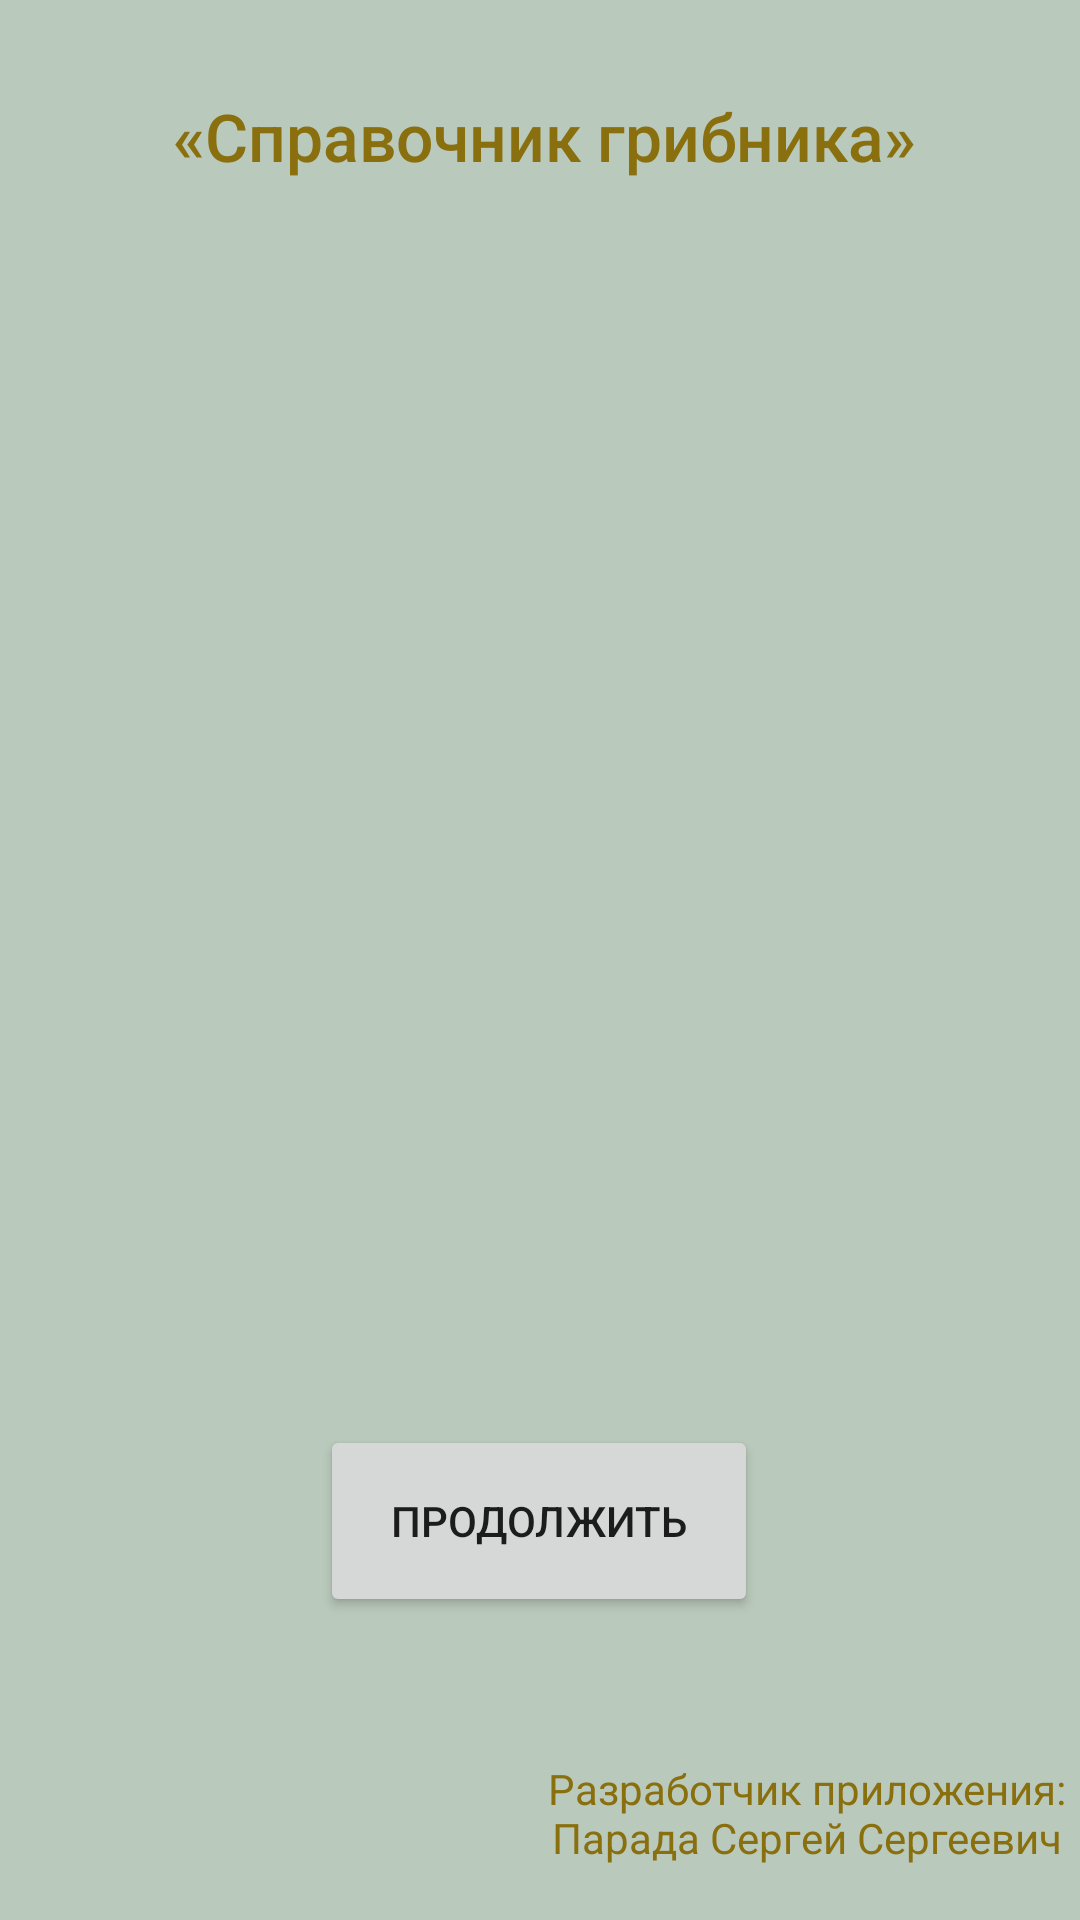

Android layout source for this screen:
<!-- AndroidManifest.xml: application theme Theme.SpravochnicGrib.Launch -->
<!-- res/layout/activity_main.xml -->
<?xml version="1.0" encoding="utf-8"?>
<androidx.constraintlayout.widget.ConstraintLayout xmlns:android="http://schemas.android.com/apk/res/android"
    xmlns:app="http://schemas.android.com/apk/res-auto"
    xmlns:tools="http://schemas.android.com/tools"
    android:layout_width="match_parent"
    android:layout_height="match_parent"
    android:background="@color/green"
    tools:context=".MainActivity">

    <TextView
        android:id="@+id/textView"
        android:layout_width="182dp"
        android:layout_height="71dp"
        android:textColor="@color/brown"
        android:text="@string/autor"
        app:layout_constraintBottom_toBottomOf="parent"
        app:layout_constraintEnd_toEndOf="parent"
        android:gravity="center"
        app:layout_constraintHorizontal_bias="1.0"
        app:layout_constraintStart_toStartOf="parent"
        app:layout_constraintTop_toTopOf="parent"
        app:layout_constraintVertical_bias="1.0" />

    <TextView
        android:id="@+id/textView2"
        android:gravity="center"
        android:layout_width="333dp"
        android:layout_height="62dp"
        android:fontFamily="sans-serif-medium"
        android:text="@string/title"
        android:textColor="@color/brown"
        android:textSize="22sp"
        android:textStyle=""
        app:layout_constraintBottom_toBottomOf="parent"
        app:layout_constraintEnd_toEndOf="parent"
        app:layout_constraintHorizontal_bias="0.555"
        app:layout_constraintStart_toStartOf="parent"
        app:layout_constraintTop_toTopOf="parent"
        app:layout_constraintVertical_bias="0.025" />

    <Button
        android:id="@+id/button"
        android:layout_width="146dp"
        android:layout_height="64dp"
        android:text="@string/run"
        android:onClick="proceed"
        app:layout_constraintBottom_toBottomOf="parent"
        app:layout_constraintEnd_toEndOf="parent"
        app:layout_constraintHorizontal_bias="0.498"
        app:layout_constraintStart_toStartOf="parent"
        app:layout_constraintTop_toBottomOf="@+id/textView2"
        app:layout_constraintVertical_bias="0.798" />
</androidx.constraintlayout.widget.ConstraintLayout>
<!-- resources referenced by this layout -->
<resources>
  <color name="brown">#8a6f0e</color>
  <color name="green">#b9c9bb</color>
  <string name="autor">
  Разработчик приложения:
  Парада Сергей Сергеевич
      </string>
  <string name="run">Продолжить</string>
  <string name="title">«Справочник грибника»</string>
  <style name="Theme.SpravochnicGrib.Launch">
          <item name="android:windowBackground">@drawable/lauch_screen</item>
      </style>
  <!-- drawable lauch_screen (drawable) -->
  <?xml version="1.0" encoding="utf-8"?>
  <layer-list xmlns:android="http://schemas.android.com/apk/res/android">
      <item android:drawable="@color/cardview_dark_background"/>
      <item android:drawable="@drawable/zast"/>
  </layer-list>
  <!-- drawable zast: jpeg bitmap (drawable-v24, 590586 bytes) -->
</resources>
